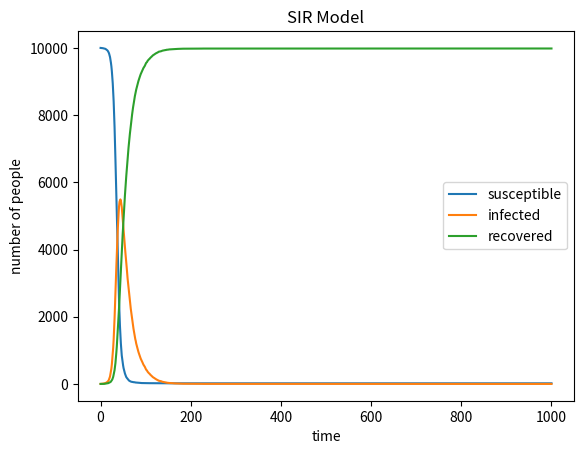

Generate this figure with matplotlib:
# Project Plan:
# 1. The purpose of this code is to simulate the SIR model of disease spread and visualize the results.
# 2. Initialize the number of susceptible (S), infected (I), recovered (R) individuals, total population (N), beta and gamma.
# 3. Create a loop to simulate the SIR model over a specified number of time units.
# 4. Calculate the probability of infection and select newly infected and recovered individuals based on this probability.
# 5. Update the number of individuals in each group (S, I, R) and ensure that the values do not go negative and no more than toal people.
# 6. Store the updated values in lists to show the changes over time.
# 7. Use plt to create a line plot showing the number of susceptible, infected, and recovered individuals over time.

# import necessary libraries
import numpy as np
import matplotlib.pyplot as plt

# initialization: create initial values of S, I, R, N, beta and gamma
N = 10000
S = 9999
I = 1
R = 0
beta = 0.3
gamma = 0.05
S_list, I_list, R_list = [S], [I], [R] # create an empty list that stores changes in the number of people once nubers change

# create a loop to simulate the SIR model
for t in range(1000): # simulate 1000 time units
    infection_probability= beta * I_list[-1]/N # calculate the probability of infection using the formula beta * I/N
# select newly infected and recovered people based on the probability of infection and recovery
    new_infected = np.random.choice([0, 1], S_list[-1], p=[1-infection_probability, infection_probability]).sum()
    new_recovered = np.random.choice([0, 1], I_list[-1], p=[1-gamma, gamma]).sum()
# update the number of people in each group  
    S_new = S_list[-1] - new_infected
    I_new = I_list[-1] + new_infected - new_recovered
    R_new = R_list[-1] + new_recovered
# make sure the number of people is not negative
    if S_new < 0:
        S_new = 0
    if I_new < 0:
        I_new = 0
    if R_new < 0:
        R_new = 0
# make sure the total number of people is not more than N
    if S_new + I_new + R_new > N:
        S_new = N - I_new - R_new
    if S_new < 0:
        S_new = 0
    if I_new < 0:
        I_new = 0
    if R_new < 0:
        R_new = 0

# add the updated number of people to the list
    S_list.append(S_new)
    I_list.append(I_new)
    R_list.append(R_new)

# draw the SIR model gragh and mame x-axis and y-axis
plt.plot(S_list, label='susceptible')
plt.plot(I_list, label='infected')
plt.plot(R_list, label='recovered')
plt.legend()
plt.xlabel('time')
plt.ylabel('number of people')
plt.title('SIR Model')
# show the plot
plt.show()